Run: headless pygame with SDL's dummy video driver; simulated clock (each Clock.tick advances the game by its frame time, no real sleeping); random seed 0; keys injected as events and as key.get_pressed() state; no mouse input.
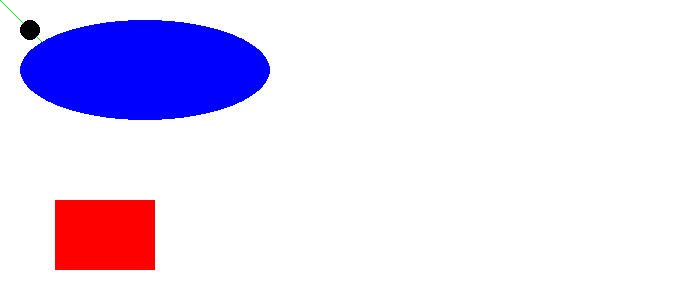
Frame 1 of 4 · flips 1–60 · no input
Frame 2 of 4 · flips 61–180 · tapped SPACE, RETURN · held RIGHT (→), D · screen unchanged from frame 1, image omitted
Frame 3 of 4 · flips 181–300 · held DOWN (↓), S · screen unchanged from frame 2, image omitted
Frame 4 of 4 · flips 301–420 · held LEFT (←), A, UP (↑), W · screen unchanged from frame 3, image omitted

The pygame program that drew these frames:

import pygame
#Initialize the game engine
pygame.init()

#Define the colors
BLACK = (0,0,0)
WHITE = (255,255,255)
GREEN = (0,255,0)
RED   = (255,0,0)
BLUE  = (0,0,255)

#Open a window
dimensions = (700,300)
window = pygame.display.set_mode(dimensions)
pygame.display.set_caption('PygameDrawingShapes')

#Main program

proceed = True

clock = pygame.time.Clock()

#Capturing events till exit
while proceed:
    for event in pygame.event.get():
        if event.type == pygame.QUIT:
            proceed = False

    window.fill(WHITE)
    #window.pygame.Surface.fill(color, rect=None, special_flags=0)
    pygame.draw.rect(window, RED, [55, 200, 100, 70], 0)
    pygame.draw.line(window, GREEN, [0, 0],  [100, 100], 1)
    pygame.draw.ellipse(window, BLUE, [20,20,250,100], 0)
    pygame.draw.circle(window, BLACK, [30, 30], 10, 0)

    pygame.display.flip()

    clock.tick(100)

pygame.quit()
